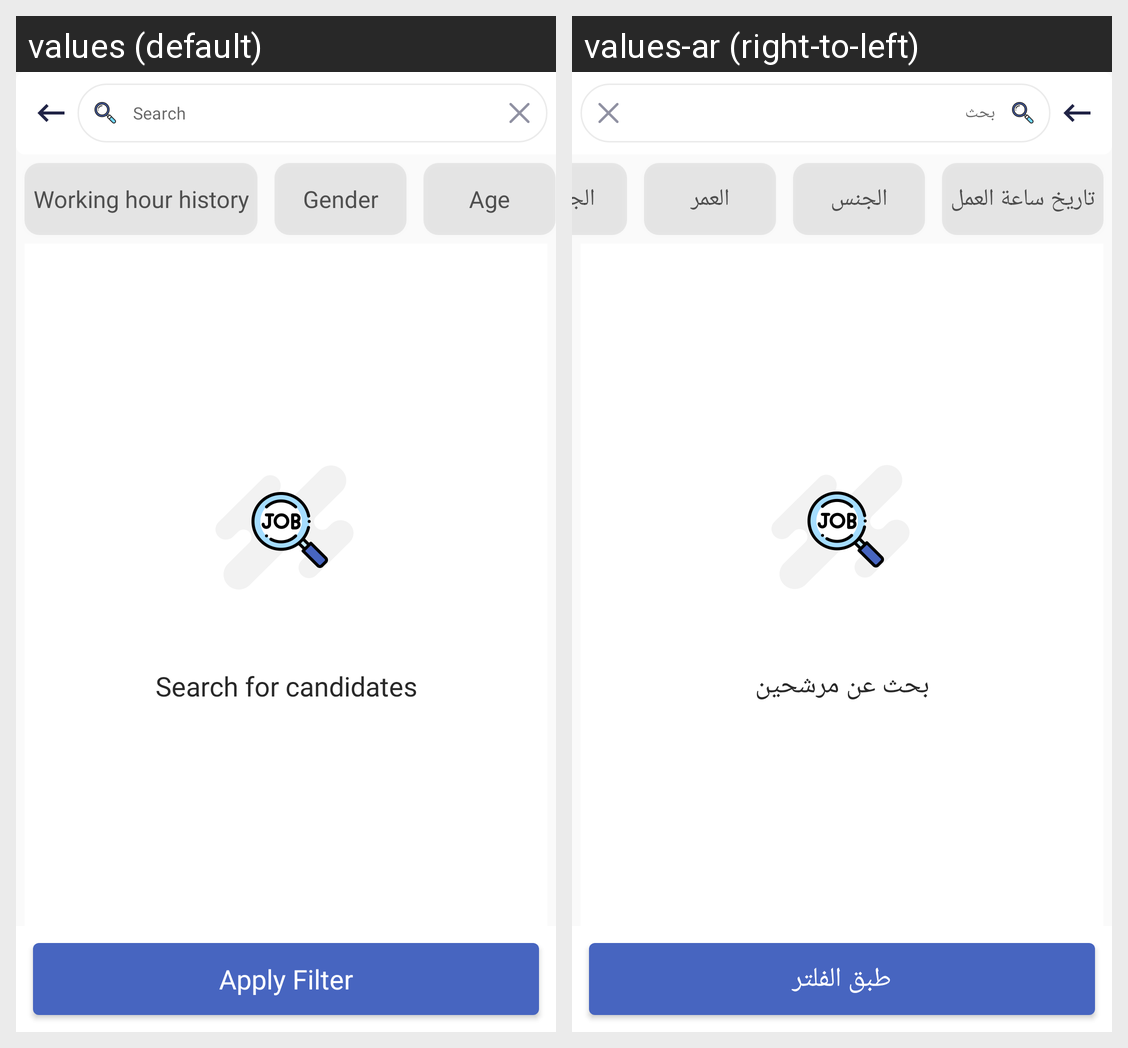

Translations of the strings shown on this Android screen, per locale in the grid:
Android screen res/layout/activity_app_search.xml rendered under 2 locales, left to right: values (default), values-ar (right-to-left). Device: Nexus 5 (rendered at 1080×1920; each locale shown at half size, 540×960, under a caption strip naming it); theme AppTheme.NoActionBar.
Strings drawn on this screen, with the default value and each locale's value (text and hints the layout hard-codes, and strings that could not be matched under every locale, appear in the picture but are not listed):

search
  values: Search
  values-ar: بحث

wokiking_history_hours
  values: Working hour history
  values-ar: تاريخ ساعة العمل

gender
  values: Gender
  values-ar: الجنس

age
  values: Age
  values-ar: العمر

no_search_result
  values: Search for candidates
  values-ar: بحث عن مرشحين

apply_filter
  values: Apply Filter
  values-ar: طبق الفلتر
